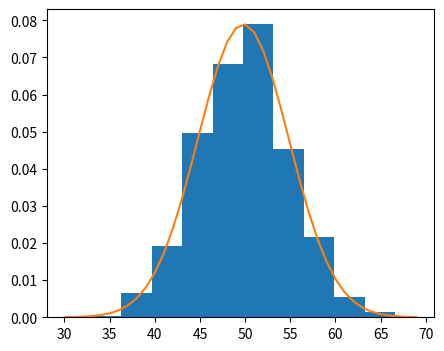

Here is the Python script that generated this plot:
import matplotlib.pyplot as plt

# Mengimpor fungsi normal dari pustaka numpy.random
# Digunakan untuk menghasilkan sampel data dari distribusi normal
from numpy.random import normal

# Mengimpor fungsi mean dan std dari pustaka numpy
# Digunakan untuk menghitung rata - rata dan standar deviasi data
from numpy import mean, std

# Mengimpor distribusi normal dari pustaka scipy.stats
# Digunakan untuk analisis statistik terkait distribusi normal
from scipy.stats import norm

# Cara buat sample data
sample = normal(loc=50, scale=5, size=1000)
sample_mean = mean(sample)
sample_std = std(sample)

dist = norm(sample_mean, sample_std)
print(dist)

# panggil variable simple untuk mengetahui hasilnya
# plt.hist(sample)
# atau tampilkan dalam bentuk histogram :


# buat list nilai yang akan digunakan dalam perhitungan
values = [value for value in range(30, 70)]  # gunakan list comprehension
# manfaatkan list comprehension untuk menerapkan method pdf
# berdasarkan value (yang telah disiapkan sebelumnya) pada data dist
probabilitas = [dist.pdf(value) for value in values]
print(probabilitas)

plt.figure(figsize=(5, 4))  # perkecil media gambar
plt.hist(sample, bins=10, density=True)
plt.plot(values, probabilitas)

# print('Mean = %.3f \nStandard Deviation = %.3f' % (sample_mean, sample_std))
plt.show()
